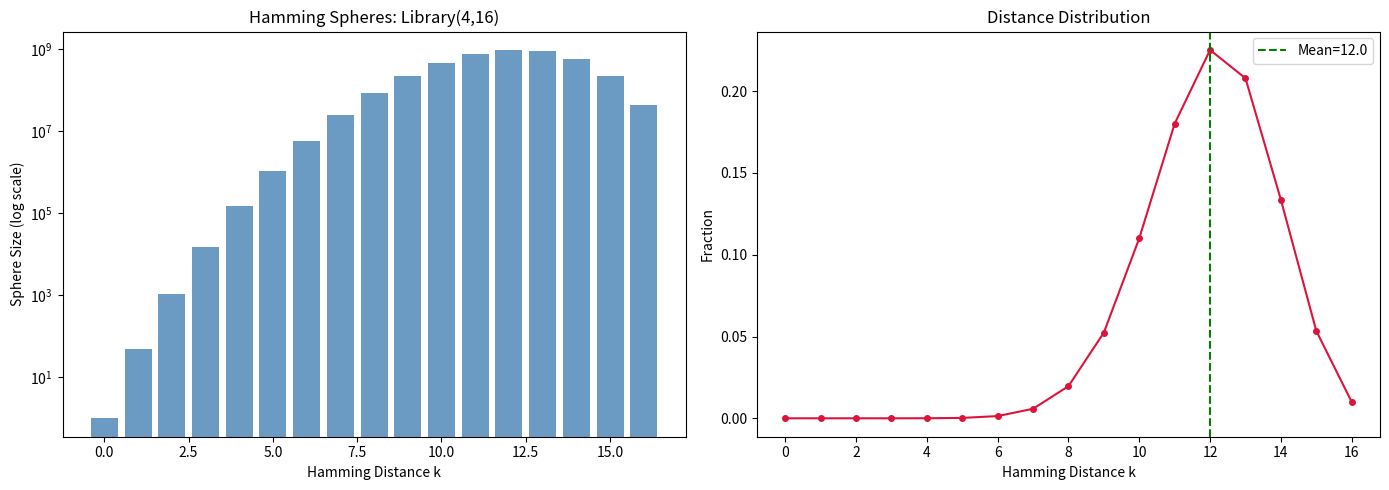

Reproduce this figure in Python.
import math
import matplotlib.pyplot as plt
import numpy as np

def sphere_size(A, L, k):
    return math.comb(L, k) * (A - 1) ** k

A, L = 4, 16
ks = list(range(L + 1))
sizes = [sphere_size(A, L, k) for k in ks]
total = sum(sizes)
fracs = [s / total for s in sizes]

fig, (ax1, ax2) = plt.subplots(1, 2, figsize=(14, 5))
ax1.bar(ks, sizes, color='steelblue', alpha=0.8)
ax1.set_yscale('log')
ax1.set_xlabel('Hamming Distance k')
ax1.set_ylabel('Sphere Size (log scale)')
ax1.set_title(f'Hamming Spheres: Library({A},{L})')
mean_k = L * (A-1) / A
ax2.plot(ks, fracs, 'o-', color='crimson', markersize=4)
ax2.axvline(mean_k, color='green', linestyle='--', label=f'Mean={mean_k:.1f}')
ax2.set_xlabel('Hamming Distance k')
ax2.set_ylabel('Fraction')
ax2.set_title('Distance Distribution')
ax2.legend()
plt.tight_layout()
plt.savefig('hamming_dist.png', dpi=150)
plt.show()
